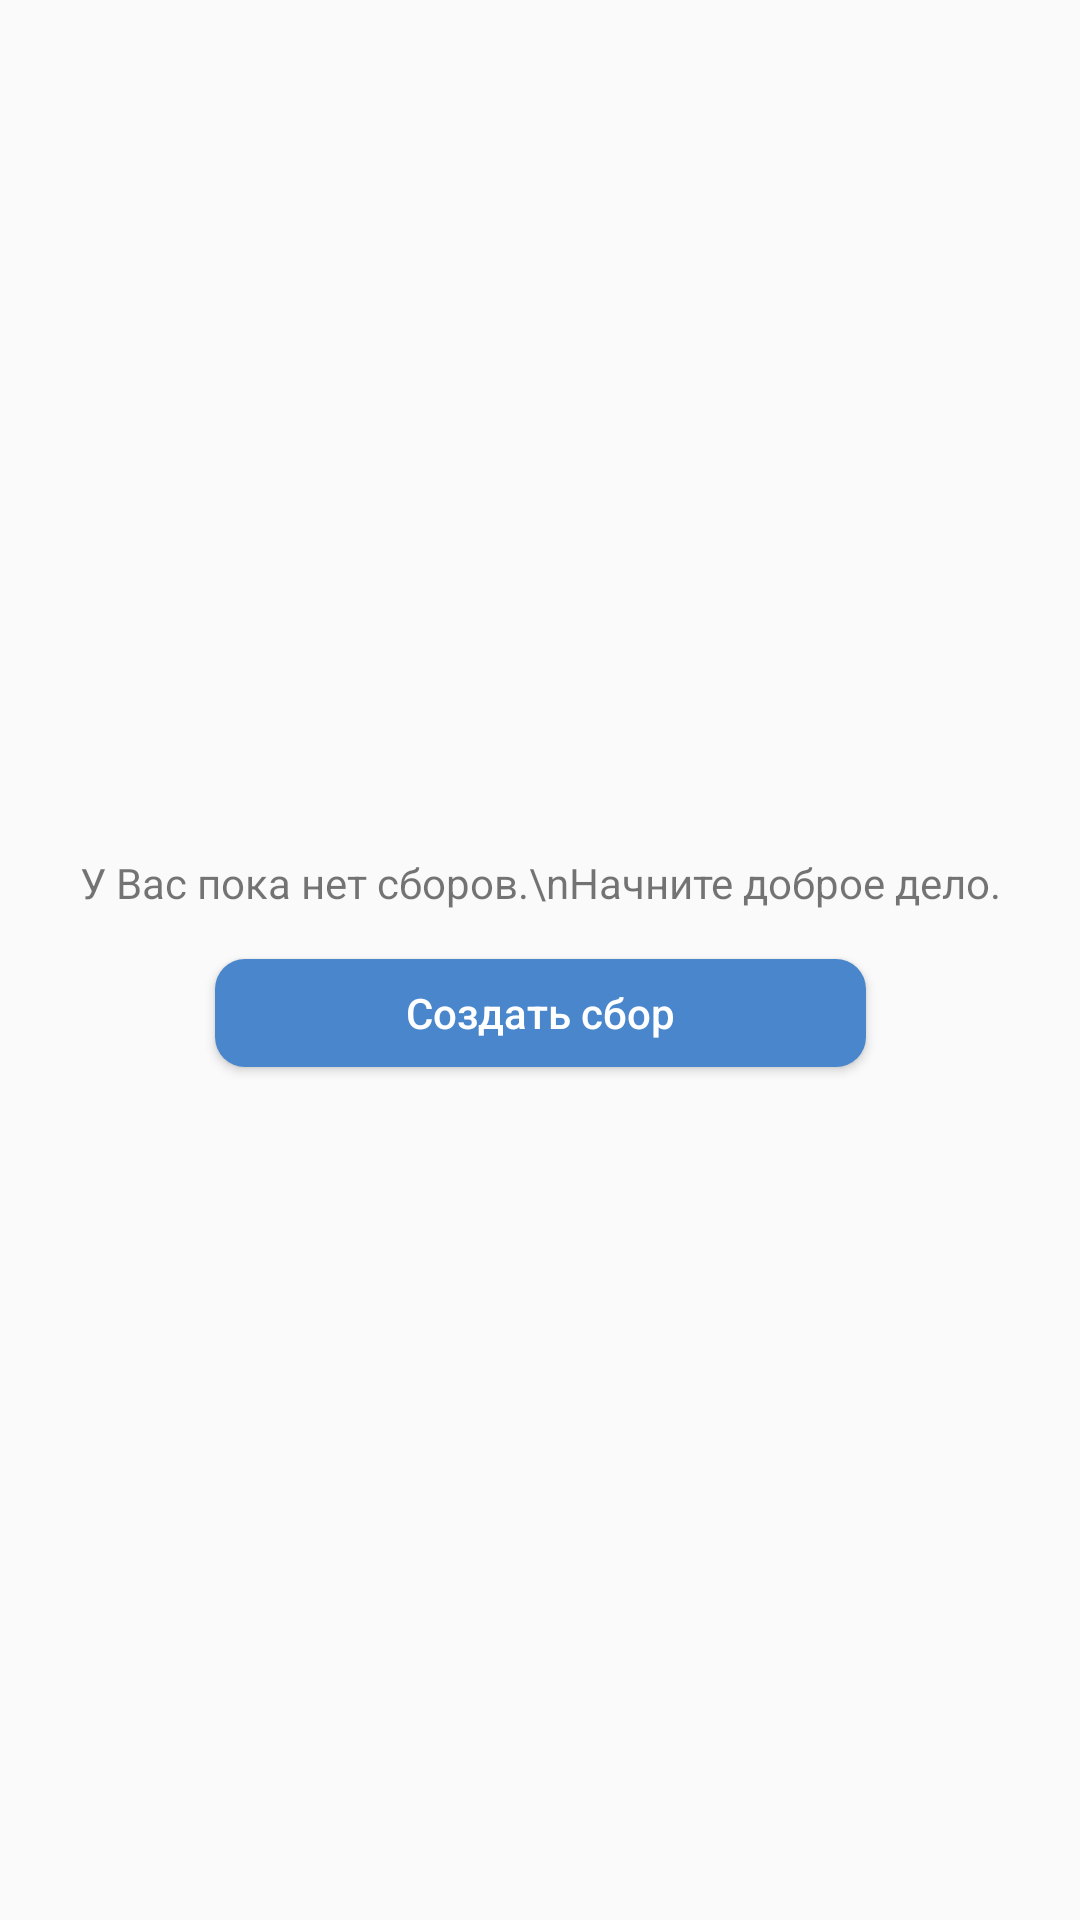

The Android layout XML behind this screen, and the referenced resources:
<!-- AndroidManifest.xml: application theme AppTheme -->
<!-- res/layout/fragment_create_donating.xml -->
<?xml version="1.0" encoding="utf-8"?>
<androidx.constraintlayout.widget.ConstraintLayout  xmlns:android="http://schemas.android.com/apk/res/android"
    xmlns:app="http://schemas.android.com/apk/res-auto"
    xmlns:tools="http://schemas.android.com/tools"
    android:layout_width="match_parent"
    android:layout_height="match_parent"
    tools:context=".fragments.CreateDonatingFragment">

    <TextView
        android:id="@+id/textView"
        android:layout_width="wrap_content"
        android:layout_height="wrap_content"
        android:layout_marginBottom="16dp"
        android:text="У Вас пока нет сборов.\nНачните доброе дело."
        app:layout_constraintBottom_toTopOf="@+id/buttonCreateDonating"
        app:layout_constraintLeft_toLeftOf="parent"
        app:layout_constraintRight_toRightOf="parent"
        app:layout_constraintTop_toTopOf="parent"
        app:layout_constraintVertical_chainStyle="packed" />

    <Button
        android:id="@+id/buttonCreateDonating"
        android:layout_width="217dp"
        android:layout_height="36dp"
        android:background="@drawable/button_vk_back"
        android:text="Создать сбор"
        android:textAllCaps="false"
        android:textColor="@color/vk_white"
        android:onClick="onClick"
        app:layout_constraintBottom_toBottomOf="parent"
        app:layout_constraintEnd_toEndOf="parent"
        app:layout_constraintStart_toStartOf="parent"
        app:layout_constraintTop_toBottomOf="@+id/textView"
        app:layout_constraintVertical_chainStyle="packed" />

</androidx.constraintlayout.widget.ConstraintLayout >
<!-- resources referenced by this layout -->
<resources>
  <color name="vk_white">#FFFFFF</color>
  <!-- drawable button_vk_back (drawable) -->
  <?xml version="1.0" encoding="utf-8"?>
  <shape android:shape="rectangle"
      xmlns:android="http://schemas.android.com/apk/res/android">
      <corners android:radius="10dp" />
      <solid android:color="@color/primary" />
  
  </shape>
  <style name="AppTheme" parent="Theme.AppCompat.Light.DarkActionBar">
          
          <item name="colorPrimary">@color/primary</item>
          <item name="colorPrimaryDark">@color/primary_dark</item>
          <item name="colorAccent">@color/accent</item>
      </style>
  <color name="primary">#4986CC</color>
  <color name="primary_dark">#3700B3</color>
  <color name="accent">#03DAC5</color>
</resources>
